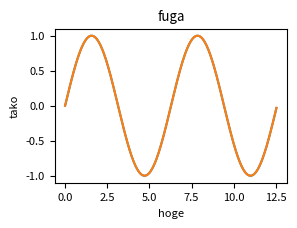

Recreate this plot in Python.
#!/usr/bin/env python
# coding: utf-8

# # matplotlibの基本問題
# matplotlibはPythonで使えるグラフ作成用のライブラリです。折れ線グラフや、散布図や棒グラフなど、様々なグラフを作成できる。利用するにはmatplotlilbをimportする。また、jupyter notebookやColaboratoryでは%matplotlib inineと書くことでグラフをノートブック上に描画できる。
# 
# 
# **記述例**  

# In[1]:


import numpy as np    # numpyを取り込み、npという名前で使う、という命令
import matplotlib.pyplot as plt    # matplotlibを取り込む
get_ipython().run_line_magic('matplotlib', 'inline')

x = np.arange(0, 4 * np.pi, np.pi / 100)    # 等差数列を作成。型はndarray型。
y = np.sin(x)    # 配列xの要素に対応した値を求め、配列yに格納（ブロードキャストの利用）
plt.rcParams["figure.figsize"] = (3, 2)  # グラフの大きさを決める
plt.rcParams["font.size"] = 8            # 文字の大きさを決める
plt.plot(x, y)   # 折れ線グラフの描画を指示
plt.show()       # グラフの表示を指示（グラフの設定が終わった後に呼び出す）


# ここで、plot命令は、第1引数を横軸とし、第2引数を縦軸にとる。plt.plot(y, x)として実行すると軸が逆転した図が描画されることで確認できるだろう。
# 
# <br>
# 
# **オプション**  
# なお、いくつかグラフ描画用のオプション機能がある。  
# 
# - plt.grid(True)     # グラフにグリッドを描画する
# - plt.xlim([a, b])   # x軸をa～bの範囲に限定する
# - plt.ylim([a, b])   # y軸をa～bの範囲に限定する
# - plt.legend()       # 凡例を表示する
# - plt.title("hoge")  # タイトルを付ける
# - plt.xlabel("x axis")  # 横軸に名前を付ける
# - plt.ylabel("y axis")  # 縦軸に名前を付ける
# 
# <br>
# 
# **他の命令の例**  
# 散布図と棒グラフの描画命令は以下の通り。  
# 
# - plt.scatter(x, y)  # xとyの組で散布図を描く
# - plt.bar(x, y)      # xの位置にyの高さで棒を描く
# - plt.hist(x)        # ヒストグラムを作成する。階級の数（分割数、ビン数）は引数binsで指定する。
# 
# 
# **注意**  
# - matplotlibは描画フィールドを作って作図するとより細かい制御ができるが、この問題集では扱わない。
# - 軸名などに日本語を使うのは少し工夫が必要である。Colaboratoryでは[こちらのブログ](https://www.teamxeppet.com/matplotlib_in_japanize-colabo/)が参考になる。

# ---
# ### 問題　折れ線グラフの作成
# 以下のxとyの組み合わせを使用して、**折れ線グラフ**を作成せよ。ただし、グリッドを表示すること。
# 
#     
# ```python  
# x = [1,2,3,4,5]
# y = [4,5,2,1,3]
# ```
# 
# <br>
# <details>
# <summary>■解答例の表示（Click）</summary><div>
#     
# 解答例を以下に示す。
#     
# ```python  
# import matplotlib.pyplot as plt     # matplotlibを取り込む
# %matplotlib inline
# 
# x = [1,2,3,4,5]
# y = [4,5,2,1,3]
# plt.plot(x, y)   # 折れ線グラフの描画を指示
# plt.grid(True)   # グリッドを表示
# plt.show()       # グラフの表示を指示（グラフの設定が終わった後に呼び出す）
# ```
#     
# ![画像（Colaboratoryでは描画されないので、フォルダ内のfig_matplotlib_1.pngを確認のこと）](./images/fig_matplotlib_1.png  "折れ線グラフ")
# 
# <center>表示されるグラフ</center>
# </div></details>

# In[ ]:





# ---
# ### 問題　関数のグラフ描画
# $ -5 < x < 5 $の範囲において、$ y = 2x^3 - 4x + 2 $を滑らかに描画せよ。グリッドと軸名は表示すること。
# 
# <br>
# <details>
# <summary>■解答例の表示（Click）</summary><div>
#     
# 解答例を以下に示す。
#     
# ```python  
# import numpy as np    # numpyを取り込み、npという名前で使う、という命令
# import matplotlib.pyplot as plt     # matplotlibを取り込む
# %matplotlib inline
# 
# def f(x):
#     return 2 * x**3 - 4*x  + 2
#     
# a = np.arange(-5, 5, 0.1)   # 横軸の値を作る。変数名は何でもいい。
# b = f(a)                    # 縦軸の値を作る。変数名は何でもいい。
# plt.plot(a, b)   # 折れ線グラフの描画を指示
# plt.grid(True)   # グリッドを表示
# plt.xlabel("x")  # 横軸に軸名を付ける
# plt.ylabel("y")
# plt.show()       # グラフの表示を指示（グラフの設定が終わった後に呼び出す）
# ```
# 
#     
# ![画像（Colaboratoryでは描画されないので、フォルダ内のfig_matplotlib_2.pngを確認のこと）](./images/fig_matplotlib_2.png  "折れ線グラフ")
# 
# <center>表示されるグラフ</center>
# </div></details>

# In[ ]:





# ---
# ### 問題　1つの図に2つのグラフを描画
# 1つの描画領域に2つのグラフを描画できると、数式の違いがわかりやすい。  
# $ -5 < x < 5 $の範囲において、以下の2式を滑らかに描画せよ。グリッドと軸名を表示し、凡例に式番号を表示すること。
# 
# $$
# \begin{align}
#   y &= 2x^3 - 4x + 2   \tag{1} \\
#   y &= 3x^2 + 2x - 10  \tag{2}
# \end{align}
# $$
# 
# ```{note}
# 【ヒント】同じ図の中に2つ以上の折れ線グラフを描画するには、showを呼び出す前に必要なだけplotを呼び出せばよい。
# ```
# 
# <br>
# <details>
# <summary>■解答例の表示（Click）</summary><div>
# 解答例を以下に示す。
# 以下の例では、plot(a, b)とplot(a, c)により、a, bの組で描画できる線と、a, cの組で描画できる線の2種類の線が描かれる。
#     
# ```python  
# import numpy as np    # numpyを取り込み、npという名前で使う、という命令
# import matplotlib.pyplot as plt     # matplotlibを取り込む
# %matplotlib inline
# 
# def f(x):
#     return 2 * x**3 - 4*x  + 2
#     
# def g(x):
#     return 3 * x**2 + 2*x  - 10
#     
# a = np.arange(-5, 5, 0.1)   # 横軸の値を作る。変数名は何でもいい。
# b = f(a)                    # 縦軸の値を作る。変数名は何でもいい。
# c = g(a)                    # 縦軸の値を作る。変数名は何でもいい。
# plt.plot(a, b, label="Eq. 1")   # 折れ線グラフの描画を指示。引数labelに文字列を入れると、名前が付く。
# plt.plot(a, c, label="Eq. 2")   # 同上
# plt.grid(True)   # グリッドを表示
# plt.xlabel("x")  # 横軸に軸名を付ける
# plt.ylabel("y")
# plt.legend()     # 凡例を表示
# plt.show()       # グラフの表示を指示（グラフの設定が終わった後に呼び出す）
# ```
# 
#     
# ![画像（Colaboratoryでは描画されないので、フォルダ内のfig_matplotlib_3.pngを確認のこと）](./images/fig_matplotlib_3.png  "折れ線グラフ")
# 
# <center>表示されるグラフ</center>
# </div></details>

# In[ ]:





# ---
# ### 問題　散布図の作成
# 以下のxとyの組み合わせを使用して、**散布図**を作成せよ。ただし、グリッドを表示すること。
# 
#     
# ```python  
# x = [1,2,3,4,5]
# y = [4,5,2,1,3]
# ```
# 
# <br>
# <details>
# <summary>■解答例の表示（Click）</summary><div>
# 
# 散布図を描くには、関数scatterを使う。
# 解答例を以下に示す。
#     
# ```python  
# import matplotlib.pyplot as plt     # matplotlibを取り込む
# %matplotlib inline
# 
# x = [1,2,3,4,5]
# y = [4,5,2,1,3]
# plt.scatter(x, y)   # 折れ線グラフの描画を指示
# plt.grid(True)   # グリッドを表示
# plt.show()       # グラフの表示を指示（グラフの設定が終わった後に呼び出す）
# ```
#     
# ![画像（Colaboratoryでは描画されないので、フォルダ内のfig_matplotlib_4.pngを確認のこと）](./images/fig_matplotlib_4.png  "折れ線グラフ")
# 
# <center>表示されるグラフ</center>
#     
# </div></details>

# In[ ]:





# ---
# ### 問題　ヒストグラムの作成
# 以下のxを使用して、**ヒストグラム**を作成せよ。ただし、ビン数を15とし、グリッドを表示すること。  
# ＊気象庁HPよりアメダスの気温データより引用 [link](https://www.data.jma.go.jp/obd/stats/etrn/view/10min_a1.php?prec_no=86&block_no=0846&year=2021&month=10&day=1&view=)
#     
# ```python  
# x = [22.4,22.2,22.1,22.2,22.5,22.2,22,22,21.9,21.8,21.9,21.8,21.6,21.6,21.5,21.4,21.4,21.4,21.3,21.2,21.1,21.3,21.3,21,20.9,20.8,21,20.9,20.9,21.1,21.1,21.1,21.2,21.6,21.6,21.1,21.2,20.9,21,20.9,21,21.2,21.6,22.7,23.3,23.7,24.1,24.1,24.2,24.9,25.2,25.3,24.9,24.8,25.3,26.4,26.5,26.1,26.1,26.2,26.6,27.1,26.8,26.8,27.4,28,27.8,28.2,27.5,27.1,27.3,27.9,27.8,27.4,27.4,28.2,27.9,28.7,29.2,29.5,29.1,29,29.6,29.4,29.5,29.9,29.8,29.4,29.6,29.7,29.4,29.7,29.6,29.2,28.9,29,28.9,28.5,28.5,28,27.9,27.7,27.4,27.2,26.9,26.5,26.2,26,25.9,25.2,25.3,24.8,24.9,24.5,24.1,23.8,23.7,23.7,23.3,23.4,23.6,23.5,23.1,22.6,22.5,22.7,22.2,22.4,22.5,22,21.8,21.7,21.6,21.5,21.6,21.1,21.1,20.9,20.6,20.6,20.3,20.2,19.7,19.8]
# ```
# 
# <br>
# <details>
# <summary>■解答例の表示（Click）</summary><div>
# 
# ヒストグラムを描くには、関数histを使う。
# 解答例を以下に示す。
#     
# ```python  
# import matplotlib.pyplot as plt     # matplotlibを取り込む
# %matplotlib inline
# 
# x = [22.4,22.2,22.1,22.2,22.5,22.2,22,22,21.9,21.8,21.9,21.8,21.6,21.6,21.5,21.4,21.4,21.4,21.3,21.2,21.1,21.3,21.3,21,20.9,20.8,21,20.9,20.9,21.1,21.1,21.1,21.2,21.6,21.6,21.1,21.2,20.9,21,20.9,21,21.2,21.6,22.7,23.3,23.7,24.1,24.1,24.2,24.9,25.2,25.3,24.9,24.8,25.3,26.4,26.5,26.1,26.1,26.2,26.6,27.1,26.8,26.8,27.4,28,27.8,28.2,27.5,27.1,27.3,27.9,27.8,27.4,27.4,28.2,27.9,28.7,29.2,29.5,29.1,29,29.6,29.4,29.5,29.9,29.8,29.4,29.6,29.7,29.4,29.7,29.6,29.2,28.9,29,28.9,28.5,28.5,28,27.9,27.7,27.4,27.2,26.9,26.5,26.2,26,25.9,25.2,25.3,24.8,24.9,24.5,24.1,23.8,23.7,23.7,23.3,23.4,23.6,23.5,23.1,22.6,22.5,22.7,22.2,22.4,22.5,22,21.8,21.7,21.6,21.5,21.6,21.1,21.1,20.9,20.6,20.6,20.3,20.2,19.7,19.8]
# plt.hist(x, bins=15)  # ヒストグラムの描画を指示
# plt.grid(True)   # グリッドを表示
# plt.show()       # グラフの表示を指示（グラフの設定が終わった後に呼び出す）
# ```
#     
# ![画像（Colaboratoryでは描画されないので、フォルダ内のfig_matplotlib_5.pngを確認のこと）](./images/fig_matplotlib_5.png  "折れ線グラフ")
# 
# <center>表示されるグラフ</center>
#     
# </div></details>

# In[ ]:





# ---
# <b>以下は問題作成用のコード</b>  
# 無視してください。

# In[2]:


import numpy as np    # numpyを取り込み、npという名前で使う、という命令
import matplotlib.pyplot as plt
get_ipython().run_line_magic('matplotlib', 'inline')

x = np.arange(0, 4 * np.pi, np.pi / 100)
y = np.sin(x)
plt.plot(x, y)   # 折れ線グラフの描画を指示
plt.xlabel("hoge")
plt.ylabel("tako")
plt.title("fuga")
plt.savefig("fig_matplotlib_1.png")
plt.show()       # グラフの表示を指示（グラフの設定が終わった後に呼び出す）


# In[ ]:




